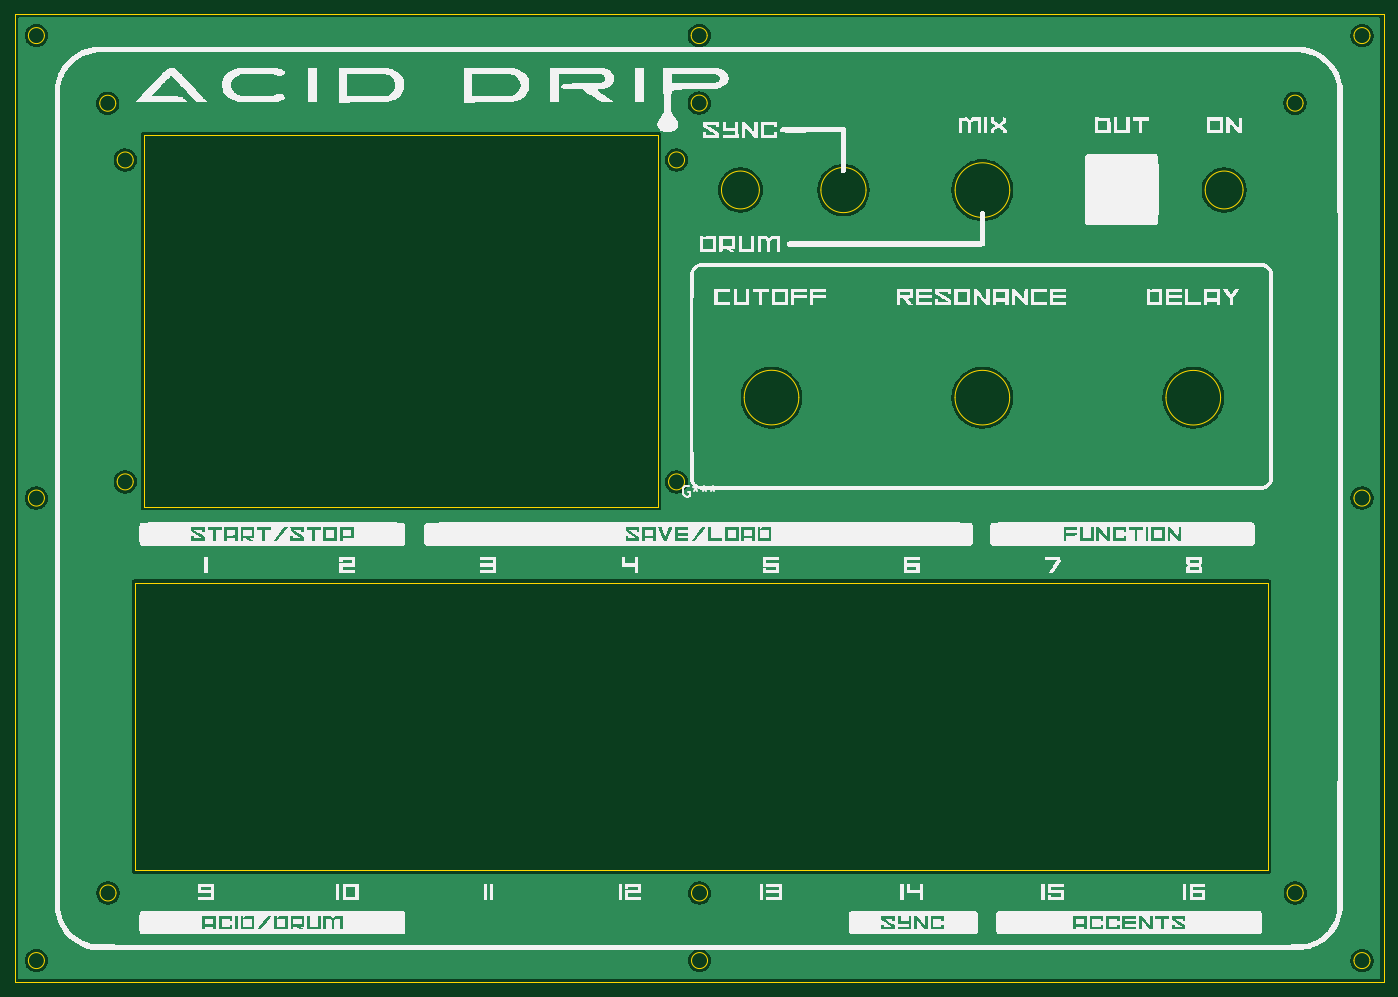
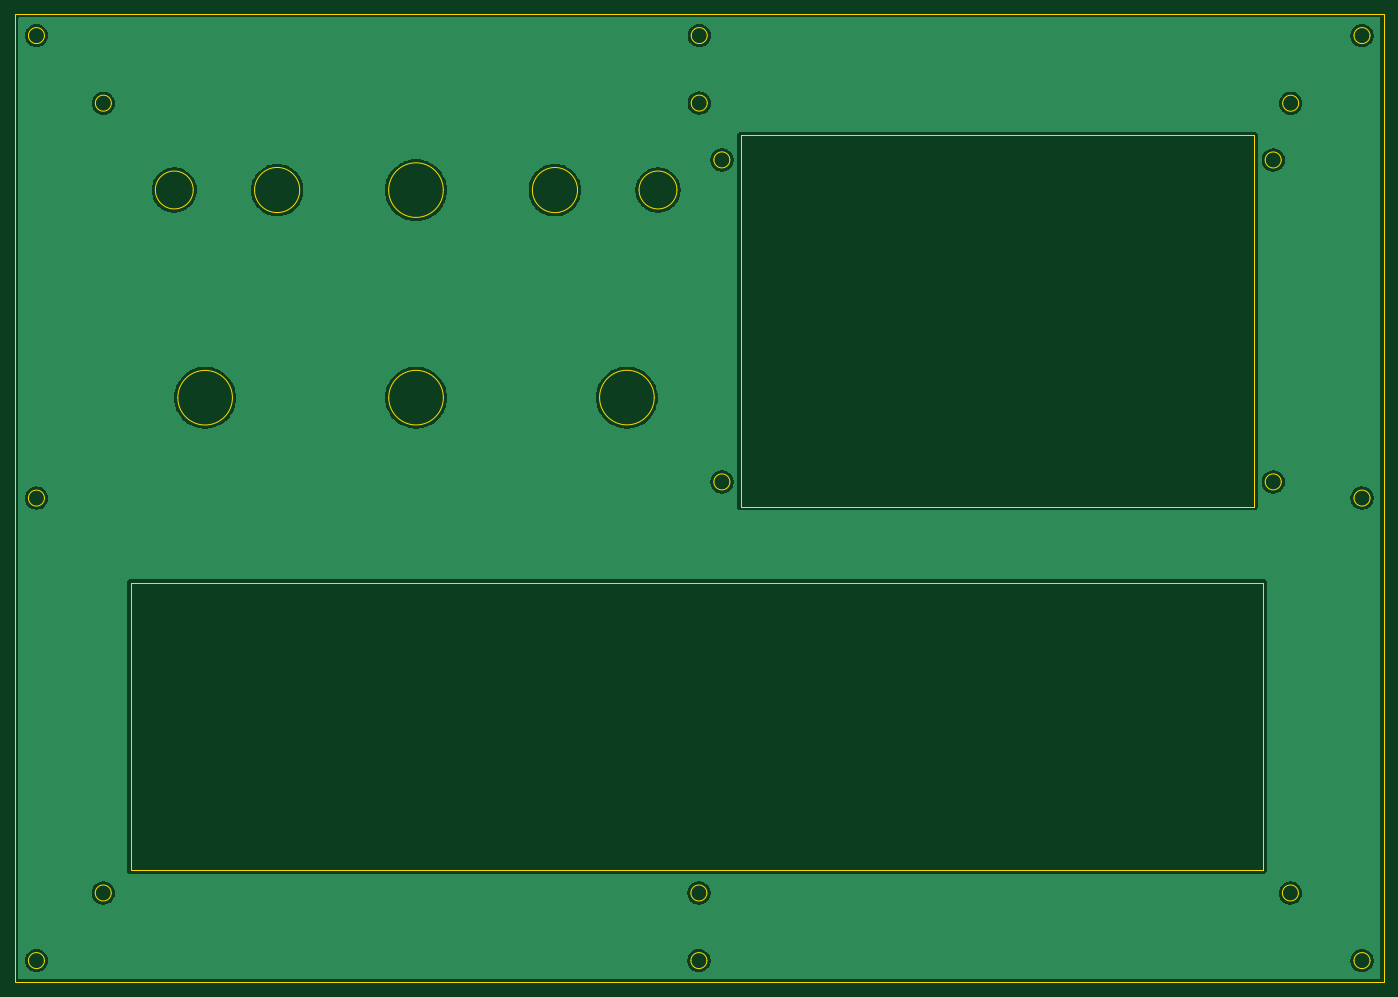
Circuit board: 11 layer files. Board 188.0 x 133.0 mm.
- bottom_copper: Kicad - Acid Front Panel-B_Cu.gbr (56112 bytes)
- bottom_mask: Kicad - Acid Front Panel-B_Mask.gbr (487 bytes)
- paste: Kicad - Acid Front Panel-B_Paste.gbr (482 bytes)
- bottom_silk: Kicad - Acid Front Panel-B_Silkscreen.gbr (483 bytes)
- outline: Kicad - Acid Front Panel-Edge_Cuts.gbr (5321 bytes)
- top_copper: Kicad - Acid Front Panel-F_Cu.gbr (56112 bytes)
- top_mask: Kicad - Acid Front Panel-F_Mask.gbr (487 bytes)
- paste: Kicad - Acid Front Panel-F_Paste.gbr (482 bytes)
- top_silk: Kicad - Acid Front Panel-F_Silkscreen.gbr (183109 bytes)
- drill: Kicad - Acid Front Panel-NPTH.drl (281 bytes)
- drill: Kicad - Acid Front Panel-PTH.drl (277 bytes)

=== bottom_copper: Kicad - Acid Front Panel-B_Cu.gbr (56112 bytes, source omitted) ===
=== bottom_mask: Kicad - Acid Front Panel-B_Mask.gbr ===
%TF.GenerationSoftware,KiCad,Pcbnew,9.0.3*%
%TF.CreationDate,2026-06-16T19:13:46+10:00*%
%TF.ProjectId,Kicad - Acid Front Panel,4b696361-6420-42d2-9041-636964204672,rev?*%
%TF.SameCoordinates,Original*%
%TF.FileFunction,Soldermask,Bot*%
%TF.FilePolarity,Negative*%
%FSLAX46Y46*%
G04 Gerber Fmt 4.6, Leading zero omitted, Abs format (unit mm)*
G04 Created by KiCad (PCBNEW 9.0.3) date 2026-06-16 19:13:46*
%MOMM*%
%LPD*%
G01*
G04 APERTURE LIST*
G04 APERTURE END LIST*
M02*

=== paste: Kicad - Acid Front Panel-B_Paste.gbr ===
%TF.GenerationSoftware,KiCad,Pcbnew,9.0.3*%
%TF.CreationDate,2026-06-16T19:13:46+10:00*%
%TF.ProjectId,Kicad - Acid Front Panel,4b696361-6420-42d2-9041-636964204672,rev?*%
%TF.SameCoordinates,Original*%
%TF.FileFunction,Paste,Bot*%
%TF.FilePolarity,Positive*%
%FSLAX46Y46*%
G04 Gerber Fmt 4.6, Leading zero omitted, Abs format (unit mm)*
G04 Created by KiCad (PCBNEW 9.0.3) date 2026-06-16 19:13:46*
%MOMM*%
%LPD*%
G01*
G04 APERTURE LIST*
G04 APERTURE END LIST*
M02*

=== bottom_silk: Kicad - Acid Front Panel-B_Silkscreen.gbr ===
%TF.GenerationSoftware,KiCad,Pcbnew,9.0.3*%
%TF.CreationDate,2026-06-16T19:13:46+10:00*%
%TF.ProjectId,Kicad - Acid Front Panel,4b696361-6420-42d2-9041-636964204672,rev?*%
%TF.SameCoordinates,Original*%
%TF.FileFunction,Legend,Bot*%
%TF.FilePolarity,Positive*%
%FSLAX46Y46*%
G04 Gerber Fmt 4.6, Leading zero omitted, Abs format (unit mm)*
G04 Created by KiCad (PCBNEW 9.0.3) date 2026-06-16 19:13:46*
%MOMM*%
%LPD*%
G01*
G04 APERTURE LIST*
G04 APERTURE END LIST*
M02*

=== outline: Kicad - Acid Front Panel-Edge_Cuts.gbr ===
%TF.GenerationSoftware,KiCad,Pcbnew,9.0.3*%
%TF.CreationDate,2026-06-16T19:13:46+10:00*%
%TF.ProjectId,Kicad - Acid Front Panel,4b696361-6420-42d2-9041-636964204672,rev?*%
%TF.SameCoordinates,Original*%
%TF.FileFunction,Profile,NP*%
%FSLAX46Y46*%
G04 Gerber Fmt 4.6, Leading zero omitted, Abs format (unit mm)*
G04 Created by KiCad (PCBNEW 9.0.3) date 2026-06-16 19:13:46*
%MOMM*%
%LPD*%
G01*
G04 APERTURE LIST*
%TA.AperFunction,Profile*%
%ADD10C,0.200000*%
%TD*%
G04 APERTURE END LIST*
D10*
X71503798Y-45403196D02*
G75*
G02*
X69303798Y-45403196I-1100000J0D01*
G01*
X69303798Y-45403196D02*
G75*
G02*
X71503798Y-45403196I1100000J0D01*
G01*
X147199615Y-89603196D02*
G75*
G02*
X144999615Y-89603196I-1100000J0D01*
G01*
X144999615Y-89603196D02*
G75*
G02*
X147199615Y-89603196I1100000J0D01*
G01*
X243209253Y-158325696D02*
X55209253Y-158325696D01*
X59309253Y-91825696D02*
G75*
G02*
X57109253Y-91825696I-1100000J0D01*
G01*
X57109253Y-91825696D02*
G75*
G02*
X59309253Y-91825696I1100000J0D01*
G01*
X241309253Y-28325696D02*
G75*
G02*
X239109253Y-28325696I-1100000J0D01*
G01*
X239109253Y-28325696D02*
G75*
G02*
X241309253Y-28325696I1100000J0D01*
G01*
X227275591Y-142937113D02*
X71775591Y-142937113D01*
X227275591Y-103437113D02*
X227275591Y-142937113D01*
X73010002Y-93003198D02*
X73010002Y-42003198D01*
X232121333Y-37603196D02*
G75*
G02*
X229921333Y-37603196I-1100000J0D01*
G01*
X229921333Y-37603196D02*
G75*
G02*
X232121333Y-37603196I1100000J0D01*
G01*
X150309253Y-37593196D02*
G75*
G02*
X148109253Y-37593196I-1100000J0D01*
G01*
X148109253Y-37593196D02*
G75*
G02*
X150309253Y-37593196I1100000J0D01*
G01*
X191850000Y-49540000D02*
G75*
G02*
X184350000Y-49540000I-3750000J0D01*
G01*
X184350000Y-49540000D02*
G75*
G02*
X191850000Y-49540000I3750000J0D01*
G01*
X73010002Y-42003198D02*
X143510002Y-42003198D01*
X243209253Y-25325696D02*
X243209253Y-158325696D01*
X55209253Y-25325696D02*
X243209253Y-25325696D01*
X147199034Y-45393196D02*
G75*
G02*
X144999034Y-45393196I-1100000J0D01*
G01*
X144999034Y-45393196D02*
G75*
G02*
X147199034Y-45393196I1100000J0D01*
G01*
X220800000Y-78042902D02*
G75*
G02*
X213300000Y-78042902I-3750000J0D01*
G01*
X213300000Y-78042902D02*
G75*
G02*
X220800000Y-78042902I3750000J0D01*
G01*
X210260000Y-49529339D02*
G75*
G02*
X204060000Y-49529339I-3100000J0D01*
G01*
X204060000Y-49529339D02*
G75*
G02*
X210260000Y-49529339I3100000J0D01*
G01*
X143510002Y-42003198D02*
X143510002Y-93003198D01*
X223882470Y-49523196D02*
G75*
G02*
X218682470Y-49523196I-2600000J0D01*
G01*
X218682470Y-49523196D02*
G75*
G02*
X223882470Y-49523196I2600000J0D01*
G01*
X162890000Y-78024098D02*
G75*
G02*
X155390000Y-78024098I-3750000J0D01*
G01*
X155390000Y-78024098D02*
G75*
G02*
X162890000Y-78024098I3750000J0D01*
G01*
X143510002Y-93003198D02*
X73010002Y-93003198D01*
X59309253Y-155325696D02*
G75*
G02*
X57109253Y-155325696I-1100000J0D01*
G01*
X57109253Y-155325696D02*
G75*
G02*
X59309253Y-155325696I1100000J0D01*
G01*
X157470000Y-49523159D02*
G75*
G02*
X152270000Y-49523159I-2600000J0D01*
G01*
X152270000Y-49523159D02*
G75*
G02*
X157470000Y-49523159I2600000J0D01*
G01*
X150309253Y-28325696D02*
G75*
G02*
X148109253Y-28325696I-1100000J0D01*
G01*
X148109253Y-28325696D02*
G75*
G02*
X150309253Y-28325696I1100000J0D01*
G01*
X241309253Y-155325696D02*
G75*
G02*
X239109253Y-155325696I-1100000J0D01*
G01*
X239109253Y-155325696D02*
G75*
G02*
X241309253Y-155325696I1100000J0D01*
G01*
X150355011Y-155325696D02*
G75*
G02*
X148155011Y-155325696I-1100000J0D01*
G01*
X148155011Y-155325696D02*
G75*
G02*
X150355011Y-155325696I1100000J0D01*
G01*
X232136827Y-146043196D02*
G75*
G02*
X229936827Y-146043196I-1100000J0D01*
G01*
X229936827Y-146043196D02*
G75*
G02*
X232136827Y-146043196I1100000J0D01*
G01*
X71775591Y-103437113D02*
X227275591Y-103437113D01*
X55209253Y-158325696D02*
X55209253Y-25325696D01*
X71500000Y-89600809D02*
G75*
G02*
X69300000Y-89600809I-1100000J0D01*
G01*
X69300000Y-89600809D02*
G75*
G02*
X71500000Y-89600809I1100000J0D01*
G01*
X69143171Y-146043196D02*
G75*
G02*
X66943171Y-146043196I-1100000J0D01*
G01*
X66943171Y-146043196D02*
G75*
G02*
X69143171Y-146043196I1100000J0D01*
G01*
X71775591Y-142937113D02*
X71775591Y-103437113D01*
X191840000Y-78034044D02*
G75*
G02*
X184340000Y-78034044I-3750000J0D01*
G01*
X184340000Y-78034044D02*
G75*
G02*
X191840000Y-78034044I3750000J0D01*
G01*
X59309253Y-28325696D02*
G75*
G02*
X57109253Y-28325696I-1100000J0D01*
G01*
X57109253Y-28325696D02*
G75*
G02*
X59309253Y-28325696I1100000J0D01*
G01*
X69106387Y-37613196D02*
G75*
G02*
X66906387Y-37613196I-1100000J0D01*
G01*
X66906387Y-37613196D02*
G75*
G02*
X69106387Y-37613196I1100000J0D01*
G01*
X241309253Y-91825696D02*
G75*
G02*
X239109253Y-91825696I-1100000J0D01*
G01*
X239109253Y-91825696D02*
G75*
G02*
X241309253Y-91825696I1100000J0D01*
G01*
X172120000Y-49535418D02*
G75*
G02*
X165920000Y-49535418I-3100000J0D01*
G01*
X165920000Y-49535418D02*
G75*
G02*
X172120000Y-49535418I3100000J0D01*
G01*
X150355011Y-146043196D02*
G75*
G02*
X148155011Y-146043196I-1100000J0D01*
G01*
X148155011Y-146043196D02*
G75*
G02*
X150355011Y-146043196I1100000J0D01*
G01*
M02*

=== top_copper: Kicad - Acid Front Panel-F_Cu.gbr (56112 bytes, source omitted) ===
=== top_mask: Kicad - Acid Front Panel-F_Mask.gbr ===
%TF.GenerationSoftware,KiCad,Pcbnew,9.0.3*%
%TF.CreationDate,2026-06-16T19:13:46+10:00*%
%TF.ProjectId,Kicad - Acid Front Panel,4b696361-6420-42d2-9041-636964204672,rev?*%
%TF.SameCoordinates,Original*%
%TF.FileFunction,Soldermask,Top*%
%TF.FilePolarity,Negative*%
%FSLAX46Y46*%
G04 Gerber Fmt 4.6, Leading zero omitted, Abs format (unit mm)*
G04 Created by KiCad (PCBNEW 9.0.3) date 2026-06-16 19:13:46*
%MOMM*%
%LPD*%
G01*
G04 APERTURE LIST*
G04 APERTURE END LIST*
M02*

=== paste: Kicad - Acid Front Panel-F_Paste.gbr ===
%TF.GenerationSoftware,KiCad,Pcbnew,9.0.3*%
%TF.CreationDate,2026-06-16T19:13:46+10:00*%
%TF.ProjectId,Kicad - Acid Front Panel,4b696361-6420-42d2-9041-636964204672,rev?*%
%TF.SameCoordinates,Original*%
%TF.FileFunction,Paste,Top*%
%TF.FilePolarity,Positive*%
%FSLAX46Y46*%
G04 Gerber Fmt 4.6, Leading zero omitted, Abs format (unit mm)*
G04 Created by KiCad (PCBNEW 9.0.3) date 2026-06-16 19:13:46*
%MOMM*%
%LPD*%
G01*
G04 APERTURE LIST*
G04 APERTURE END LIST*
M02*

=== top_silk: Kicad - Acid Front Panel-F_Silkscreen.gbr (183109 bytes, source omitted) ===
=== drill: Kicad - Acid Front Panel-NPTH.drl ===
M48
; DRILL file {KiCad 9.0.3} date 2026-06-16T19:13:48+1000
; FORMAT={-:-/ absolute / metric / decimal}
; #@! TF.CreationDate,2026-06-16T19:13:48+10:00
; #@! TF.GenerationSoftware,Kicad,Pcbnew,9.0.3
; #@! TF.FileFunction,NonPlated,1,2,NPTH
FMAT,2
METRIC
%
G90
G05
M30

=== drill: Kicad - Acid Front Panel-PTH.drl ===
M48
; DRILL file {KiCad 9.0.3} date 2026-06-16T19:13:48+1000
; FORMAT={-:-/ absolute / metric / decimal}
; #@! TF.CreationDate,2026-06-16T19:13:48+10:00
; #@! TF.GenerationSoftware,Kicad,Pcbnew,9.0.3
; #@! TF.FileFunction,Plated,1,2,PTH
FMAT,2
METRIC
%
G90
G05
M30
